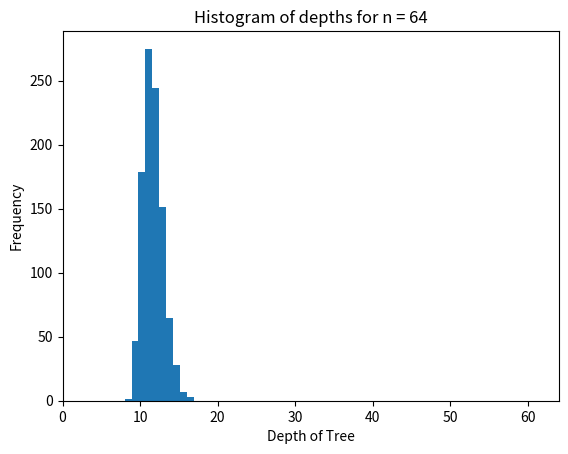
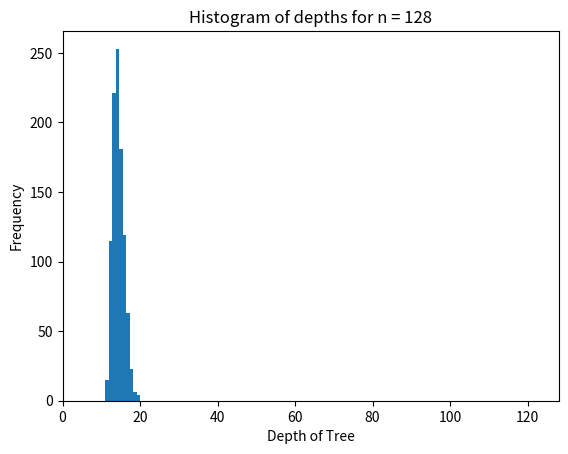
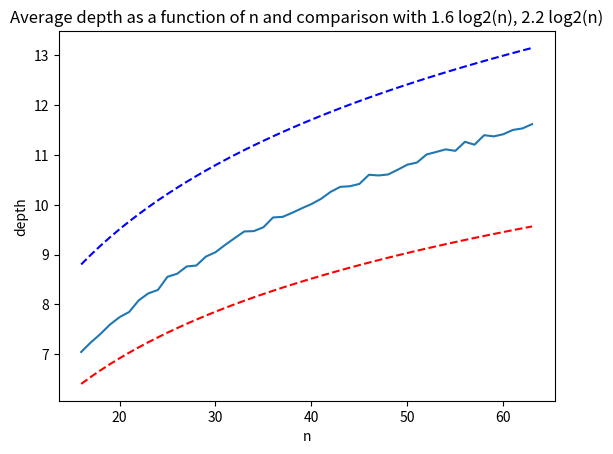

Here is the Python script that generated these plots, in order:
#!/usr/bin/env python
# coding: utf-8

# # Part 1: Implement Binary Search Tree 
# 
# We will begin by implementing binary search tree data structure in python. Please read the descriptions of functions carefully and complete them according to description. You should be familiar with objects in python. There are many tutorials online that you can use for this : https://www.tutorialspoint.com/python/python_classes_objects.htm

# In[1]:


class Node:
    # Implement a node of the binary search tree.
    # Constructor for a node with key and a given parent
    # parent can be None for a root node.
    def __init__(self, key, parent=None):
        self.key = key
        self.parent = parent
        self.left = None  # We will set left and right child to None
        self.right = None
        # Make sure that the parent's left/right pointer
        # will point to the newly created node.
        if parent is not None:
            if key < parent.key:
                assert (parent.left is None), 'parent already has a left child -- unable to create node'
                parent.left = self
            else:
                assert key > parent.key, 'key is same as parent.key. We do not allow duplicate keys in a BST since it breaks some of the algorithms.'
                assert (parent.right is None), 'parent already has a right child -- unable to create node'
                parent.right = self

    # Utility function that keeps traversing left until it finds
    # the leftmost descendant
    def get_leftmost_descendant(self):
        if self.left is not None:
            return self.left.get_leftmost_descendant()
        else:
            return self

    # TODO: Complete the search algorithm below
    # You can call search recursively on left or right child
    # as appropriate.
    # If search succeeds: return a tuple True and the node in the tree
    # with the key we are searching for.
    # Also note that if the search fails to find the key
    # you should return a tuple False and the node which would
    # be the parent if we were to insert the key subsequently.
    def search(self, key):
        if self.key == key:
            return True, self
        if key < self.key:
            if self.left is None:
                return False, self
            return self.left.search(key)
        else:
            if self.right is None:
                return False, self
            return self.right.search(key)

    # TODO: Complete the insert algorithm below
    # To insert first search for it and find out
    # the parent whose child the currently inserted key will be.
    # Create a new node with that key and insert.
    # return None if key already exists in the tree.
    # return the new node corresponding to the inserted key otherwise.
    def insert(self, key):
        status, node = self.search(key)
        if status:
            return None
        if key < node.key:
            node.left = Node(key=key, parent=node)
            return node.left
        else:
            node.right = Node(key=key, parent=node)
            return node.right

    # TODO: Complete algorithm to compute height of the tree
    # height of a node whose children are both None is defined
    # to be 1.
    # height of any other node is 1 + maximum of the height
    # of its children.
    # Return a number that is the height.
    def height(self):
        if self is None:
            return 0
        elif self.left is None and self.right is None:
            return 1
        elif self.right is None:
            return self.left.height() + 1
        elif self.left is None:
            return self.right.height() + 1
        return max(self.right.height(), self.left.height()) + 1

    # TODO: Complete algorithm to delete a key from the tree
    def delete(self, key):
        # Find the node to be deleted
        status, node = self.search(key)
        if not status:
            return None
        
        # Case 1: node has no children
        if node.left is None and node.right is None:
            if node.parent is not None:
                if node.parent.left == node:
                    node.parent.left = None
                else:
                    node.parent.right = None
            else:
                # You cannot set self to None directly
                # Instead, you should update the key and make it a leaf node
                node.key = None
        
        # Case 2: node has one child
        elif node.left is None:
            if node.parent is not None:
                if node.parent.left == node:
                    node.parent.left = node.right
                    node.right.parent = node.parent
                else:
                    node.parent.right = node.right
                    node.right.parent = node.parent
            else:
                # Update the key and parent to the child node
                node.key = node.right.key
                node.left = node.right.left
                node.right = node.right.right
        
        elif node.right is None:
            if node.parent is not None:
                if node.parent.left == node:
                    node.parent.left = node.left
                    node.left.parent = node.parent
                else:
                    node.parent.right = node.left
                    node.left.parent = node.parent
            else:
                # Update the key and parent to the child node
                node.key = node.left.key
                node.left = node.left.left
                node.right = node.left.right
        
        # Case 3: node has two children
        else:
            successor = node.right.get_leftmost_descendant()
            node.key = successor.key
            # Delete the successor node
            node.right.delete(successor.key)


# In[2]:


t1 = Node(25, None)
t2 = Node(12, t1)
t3 = Node(18, t2)
t4 = Node(40, t1)

print('-- Testing basic node construction (originally provided code) -- ')
assert(t1.left == t2), 'test 1 failed'
assert(t2.parent == t1),  'test 2 failed'
assert(t2.right == t3), 'test 3 failed'
assert (t3.parent == t2), 'test 4 failed'
assert(t1.right == t4), 'test 5 failed'
assert(t4.left == None), 'test 6 failed'
assert(t4.right == None), 'test 7 failed'
# The tree should be : 
#             25
#             /\
#         12     40
#         /\
#     None  18
#

print('-- Testing search -- ')
(b, found_node) = t1.search(18)
assert b and found_node.key == 18, 'test 8 failed'
(b, found_node) = t1.search(25)
assert b and found_node.key == 25, 'test 9 failed -- you should find the node with key 25 which is the root'
(b, found_node) = t1.search(26)
assert(not b), 'test 10 failed'
assert(found_node.key == 40), 'test 11 failed -- you should be returning the leaf node which would be the parent to the node you failed to find if it were to be inserted in the tree.'

print('-- Testing insert -- ')
ins_node = t1.insert(26)
assert ins_node.key == 26, ' test 12 failed '
assert ins_node.parent == t4,  ' test 13 failed '
assert t4.left == ins_node,  ' test 14 failed '

ins_node2 = t1.insert(33)
assert ins_node2.key == 33, 'test 15 failed'
assert ins_node2.parent == ins_node, 'test 16 failed'
assert ins_node.right == ins_node2, 'test 17 failed'

print('-- Testing height -- ')

assert t1.height() == 4, 'test 18 failed'
assert t4.height() == 3, 'test 19 failed'
assert t2.height() == 2, 'test 20 failed'

print('Success: 15 points.')


# In[3]:


# Testing deletion
t1 = Node(16, None)
# insert the nodes in the list
lst = [18,25,10, 14, 8, 22, 17, 12]
for elt in lst:
    t1.insert(elt)

# The tree should look like this
#               16
#            /     \
#          10      18
#        /  \     /  \
#       8   14   17  25
#          /         /  
#         12        22


# Let us test the three deletion cases.
# case 1 let's delete node 8
# node 8 does not have left or right children.
t1.delete(8) # should have both children nil.
(b8,n8) = t1.search(8)
assert not b8, 'Test A: deletion fails to delete node.'
(b,n) = t1.search(10)
assert( b) , 'Test B failed: search does not work'
assert n.left == None, 'Test C failed: Node 8 was not properly deleted.'

# Let us test deleting the node 14 whose right child is none.
# n is still pointing to the node 10 after deleting 8.
# let us ensure that it's right child is 14
assert n.right != None, 'Test D failed: node 10 should have right child 14'
assert n.right.key == 14, 'Test E failed: node 10 should have right child 14'

# Let's delete node 14
t1.delete(14)
(b14, n14) = t1.search(14)
assert not b14, 'Test F: Deletion of node 14 failed -- it still exists in the tree.'
(b,n) = t1.search(10)
assert n.right != None , 'Test G failed: deletion of node 14 not handled correctly'
assert n.right.key == 12, f'Test H failed: deletion of node 14 not handled correctly: {n.right.key}'

# Let's delete node 18 in the tree. 
# It should be replaced by 22.

t1.delete(18)
(b18, n18) = t1.search(18)
assert not b18, 'Test I: Deletion of node 18 failed'
assert t1.right.key == 22 , ' Test J: Replacement of node with successor failed.'
assert t1.right.right.left == None, ' Test K: replacement of node with successor failed -- you did not delete the successor leaf properly?'

print('-- All tests passed: 15 points!--')


# # Part 2: Height of Random Binary Search Trees
# 
# The height of a binary search tree depends on the order in which we insert the keys of the tree. In this problem, we investigate a curious link between the recursion depth of quicksort algorithm on an array of n elements and the depth of binary search trees.
# 
# Suppose we wish to insert keys the set of keys from $\{0, \ldots, n-1\}$ into a binary search tree. Answer the questions below.

# ### 2(A)
# Provide examples of insertion sequences such that the resulting tree will have the worst possible  height of $n$. Note that the answer below will not be graded but you are encouraged to solve it and compare with the solutions.

# YOUR ANSWER HERE

# ### 2(B) 
# Let `s1,...,sj` be a sequence of $j \geq 1$ keys inserted, wherein each `si` is a number between `0` and `n-1` and each number in the sequence is unique.
# 
# Prove that if the sequence yields a tree of height `j` (worst possible case) then `s1` must be the minimum or maximum element in the sequence. 
# 
# **Hint:** Proof by contradiction will work. First note that `s1` will be the root of the tree obtained. Show that if `s1` is not the minimum or maximum then the resulting tree will have height < `n-1`). Note that the answer below will not be graded but you are encouraged to solve it and compare with the solutions.

# YOUR ANSWER HERE

# ### 2(C)
# Using the implementation of the binary search tree in part 1, complete the function `calculateAverageDepth(n, numTrials)` that performs the following experiment `numTrials` number of times.
# 
# Each experiment run is as follows:
# 
# - Take a list of numbers from 0 to n-1.
# - Randomly shuffle the list: use random.shuffle function or (advanced) write your own shuffle.
# - Insert the randomly shuffled list into a tree.
# - Find and return the depth of the tree.
# 
# Finally, we run the experiment above `numTrials` times and take the average of all the trials.
# 
# We then plot the average depth of a random binary search tree as a function of n.
# 

# In[4]:


import random

def run_single_experiment(n):
    # Generate a list of numbers from 0 to n-1
    numbers = list(range(n))
    
    # Randomly shuffle the list
    random.shuffle(numbers)
    
    # Create a binary search tree and insert the shuffled list elements
    root = Node(numbers[0])
    for num in numbers[1:]:
        root.insert(num)
    
    # Return the depth of the resulting tree
    return root.height()

def run_multiple_trials(n, numTrials):
    lst_of_depths = [run_single_experiment(n) for j in range(numTrials)]
    average_depth = sum(lst_of_depths) / len(lst_of_depths)
    return average_depth, lst_of_depths


# In[5]:


get_ipython().run_line_magic('matplotlib', 'inline')
from matplotlib import pyplot as plt
import math 

(avg64, lst_of_results_64) = run_multiple_trials(64,1000)
plt.hist(lst_of_results_64)
plt.xlim(0,64)
plt.xlabel('Depth of Tree')
plt.ylabel('Frequency')
plt.title('Histogram of depths for n = 64')
print(f'Average depth for 64 = {avg64}')
assert avg64 <= 12 and avg64 >= 8

plt.figure()
(avg128, lst_of_results_128) = run_multiple_trials(128,1000)
print(f'Average depth for 128 = {avg128}')
assert avg128 <= 16 and avg128 >= 12


plt.hist(lst_of_results_128)
plt.xlim(0,128)
plt.xlabel('Depth of Tree')
plt.ylabel('Frequency')
plt.title('Histogram of depths for n = 128')

nmin=16
nmax=64

lst_of_average_depths = [ run_multiple_trials(j,1000)[0] for j in range(nmin,nmax)]
plt.figure()
l1 = plt.plot(range(nmin,nmax), lst_of_average_depths,label='Avg. Depth')
plt.xlabel('n')
plt.ylabel('depth')
l2 = plt.plot(range(nmin,nmax), [1.6* math.log(j)/math.log(2) for j in range(nmin,nmax)],'--r',label='1.6log2(n)')
l3 = plt.plot(range(nmin,nmax), [2.2* math.log(j)/math.log(2) for j in range(nmin,nmax)],'--b',label='2.2log2(n)')
#plt.legend(handles=[l1, l2, l3])
plt.title('Average depth as a function of n and comparison with 1.6 log2(n), 2.2 log2(n)')
print('Passed all tests -- 15 points')


# The histograms and plots should show an amazing fact that although the worst case depth can be as large as $n$, the depth of a random binary search tree is concentrated between $1.8\log_2(n)$ and $2.2 \log_2(n)$.
# 
# This is interesting since if we can ensure that the keys are inserted at random, a BST can be quite well balanced with very high probability. There are many clever ideas on how this can be achieved in practice even if the user does not insert keys randomly. One way is called _treaps_, which we sometimes present in this class but decided to leave out for the coursera data-structures class. You can watch the treaps lecture here:
# https://youtu.be/d0rlrRZc-0s

# ## Solutions to Manually Graded Problems

# ### 2(A)
# 
# Examples of worst case sequences include inserting in 
# ascending order [0,1,...,n-1] or descending order [0,1,...,n-1].
# 
# 
# ### 2(B)
# 
# Assuming for the sake of contradition that s1 is not the least or maximum element. However, s1 will be the root of the tree. Then there must exist a non-zero number of elements that are in the left subtree of s1 and a non-zero number of elements in the right subtree. Therefore, the maximum size of any path from root to leaf must be strictly less than j. However, the height of the tree is j. Therefore, we obtain a contradiction.
# 
# 

# In[ ]:





# In[ ]:





# In[ ]:




